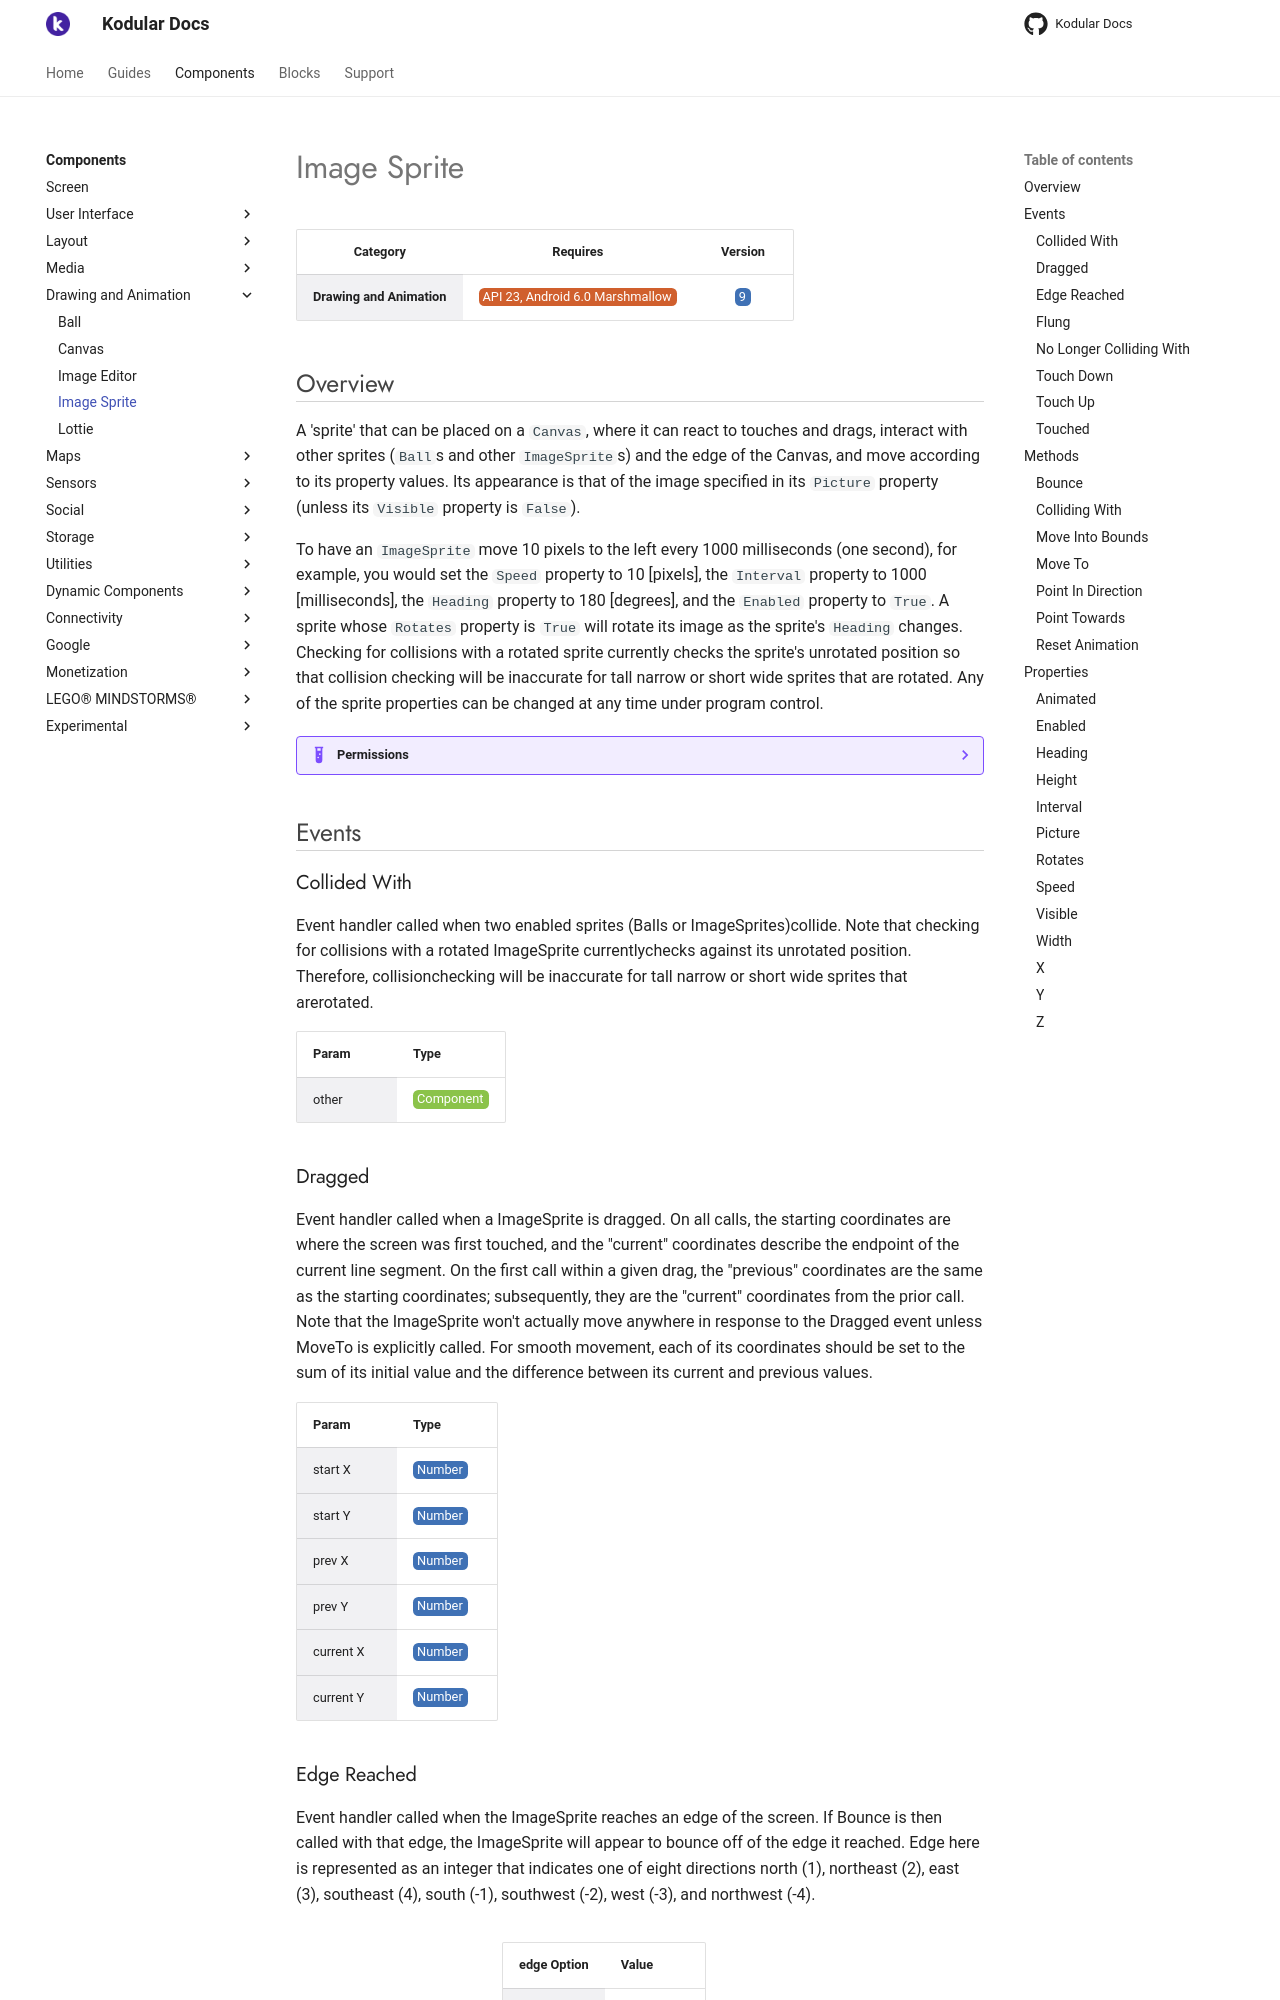

repository: Kodular/Documentation · page: components/drawing-and-animation/image-sprite/index.html · generator: jekyll

# Image Sprite

| Category | Requires | Version |
|:--------:|:-------:|:--------:|
|**Drawing and Animation**|<span class="chip chip-any">API 23, Android 6.0 Marshmallow</span>|<span class="chip chip-number">9</span>|

## Overview

A 'sprite' that can be placed on a `` Canvas ``, where it can react to touches and drags, interact with other sprites (`` Ball ``s and other `` ImageSprite ``s) and the edge of the Canvas, and move according to its property values. Its appearance is that of the image specified in its `` Picture `` property (unless its `` Visible `` property is `` False ``).

 

To have an `` ImageSprite `` move 10 pixels to the left every 1000 milliseconds (one second), for example, you would set the `` Speed `` property to 10 \[pixels\], the `` Interval `` property to 1000 \[milliseconds\], the `` Heading `` property to 180 \[degrees\], and the `` Enabled `` property to `` True ``. A sprite whose `` Rotates `` property is `` True `` will rotate its image as the sprite's `` Heading `` changes. Checking for collisions with a rotated sprite currently checks the sprite's unrotated position so that collision checking will be inaccurate for tall narrow or short wide sprites that are rotated. Any of the sprite properties can be changed at any time under program control.

??? example "Permissions"
    * [android.permission.INTERNET](https://developer.android.com/reference/android/Manifest.permission.html#INTERNET)

## Events

### Collided With

Event handler called when two enabled sprites (Balls or ImageSprites)collide. Note that checking for collisions with a rotated ImageSprite currentlychecks against its unrotated position. Therefore, collisionchecking will be inaccurate for tall narrow or short wide sprites that arerotated.

<div class="block" ai2-block="event" not-rendered="true" value="%7B%22componentName%22:%20%22Image%20Sprite%22,%20%22name%22:%20%22Collided%20With%22,%20%22param%22:%20%5B%22other%22%5D%7D"></div>

| Param | Type |
|--------|------|
|other|<span class="chip chip-component">Component</span>|

### Dragged

Event handler called when a ImageSprite is dragged. On all calls, the starting coordinates are where the screen was first touched, and the "current" coordinates describe the endpoint of the current line segment. On the first call within a given drag, the "previous" coordinates are the same as the starting coordinates; subsequently, they are the "current" coordinates from the prior call. Note that the ImageSprite won't actually move anywhere in response to the Dragged event unless MoveTo is explicitly called. For smooth movement, each of its coordinates should be set to the sum of its initial value and the difference between its current and previous values.

<div class="block" ai2-block="event" not-rendered="true" value="%7B%22componentName%22:%20%22Image%20Sprite%22,%20%22name%22:%20%22Dragged%22,%20%22param%22:%20%5B%22start%20X%22,%20%22start%20Y%22,%20%22prev%20X%22,%20%22prev%20Y%22,%20%22current%20X%22,%20%22current%20Y%22%5D%7D"></div>

| Param | Type |
|--------|------|
|start X|<span class="chip chip-number">Number</span>|
|start Y|<span class="chip chip-number">Number</span>|
|prev X|<span class="chip chip-number">Number</span>|
|prev Y|<span class="chip chip-number">Number</span>|
|current X|<span class="chip chip-number">Number</span>|
|current Y|<span class="chip chip-number">Number</span>|

### Edge Reached

Event handler called when the ImageSprite reaches an edge of the screen. If Bounce is then called with that edge, the ImageSprite will appear to bounce off of the edge it reached. Edge here is represented as an integer that indicates one of eight directions north (1), northeast (2), east (3), southeast (4), south (-1), southwest (-2), west (-3), and northwest (-4).

<div class="block" ai2-block="event" not-rendered="true" value="%7B%22componentName%22:%20%22Image%20Sprite%22,%20%22name%22:%20%22Edge%20Reached%22,%20%22param%22:%20%5B%22edge%22%5D%7D"></div>

| Param | Type |
|--------|------|
|edge|<span class="chip chip-number">Number</span><br><span class="chip chip-enum">Direction</span>|

| edge Option | Value |
|--------|------|
|North|1|
|Northeast|2|
|East|3|
|Southeast|4|
|South|-1|
|Southwest|-2|
|West|-3|
|Northwest|-4|
